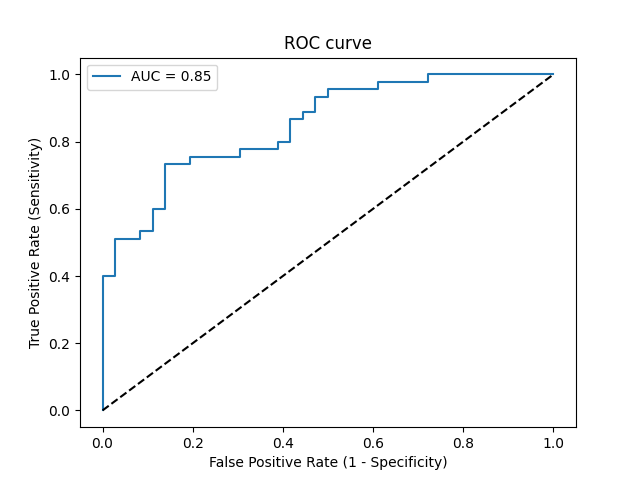

Data behind this chart, as committed beside it:
Threshold, Sensitivity, Specificity, NPV, PPV
inf, 0.0, 1.0, 0.4444, 0
1, 0.02222, 1.0, 0.45, 1.0
0.8824, 0.4, 1.0, 0.5714, 1.0
0.8517, 0.4, 0.9722, 0.5645, 0.9474
0.7818, 0.5111, 0.9722, 0.614, 0.9583
0.6994, 0.5111, 0.9167, 0.6, 0.8846
0.6865, 0.5333, 0.9167, 0.6111, 0.8889
0.6458, 0.5333, 0.8889, 0.6038, 0.8571
0.6278, 0.6, 0.8889, 0.64, 0.871
0.6172, 0.6, 0.8611, 0.6327, 0.8438
0.4991, 0.7333, 0.8611, 0.7209, 0.8684
0.4963, 0.7333, 0.8056, 0.7073, 0.825
0.4932, 0.7556, 0.8056, 0.725, 0.8293
0.4681, 0.7556, 0.6944, 0.6944, 0.7556
0.4659, 0.7778, 0.6944, 0.7143, 0.7609
0.4476, 0.7778, 0.6111, 0.6875, 0.7143
0.4409, 0.8, 0.6111, 0.7097, 0.72
0.4345, 0.8, 0.5833, 0.7, 0.7059
0.4124, 0.8667, 0.5833, 0.7778, 0.7222
0.4028, 0.8667, 0.5556, 0.7692, 0.7091
0.3952, 0.8889, 0.5556, 0.8, 0.7143
0.395, 0.8889, 0.5278, 0.7917, 0.7018
0.3782, 0.9333, 0.5278, 0.8636, 0.7119
0.3738, 0.9333, 0.5, 0.8571, 0.7
0.347, 0.9556, 0.5, 0.9, 0.7049
0.2609, 0.9556, 0.3889, 0.875, 0.6615
0.2563, 0.9778, 0.3889, 0.9333, 0.6667
0.1686, 0.9778, 0.2778, 0.9091, 0.6286
0.1496, 1.0, 0.2778, 1.0, 0.6338
5.051148397751281e-28, 1.0, 0.0, 0, 0.5556
